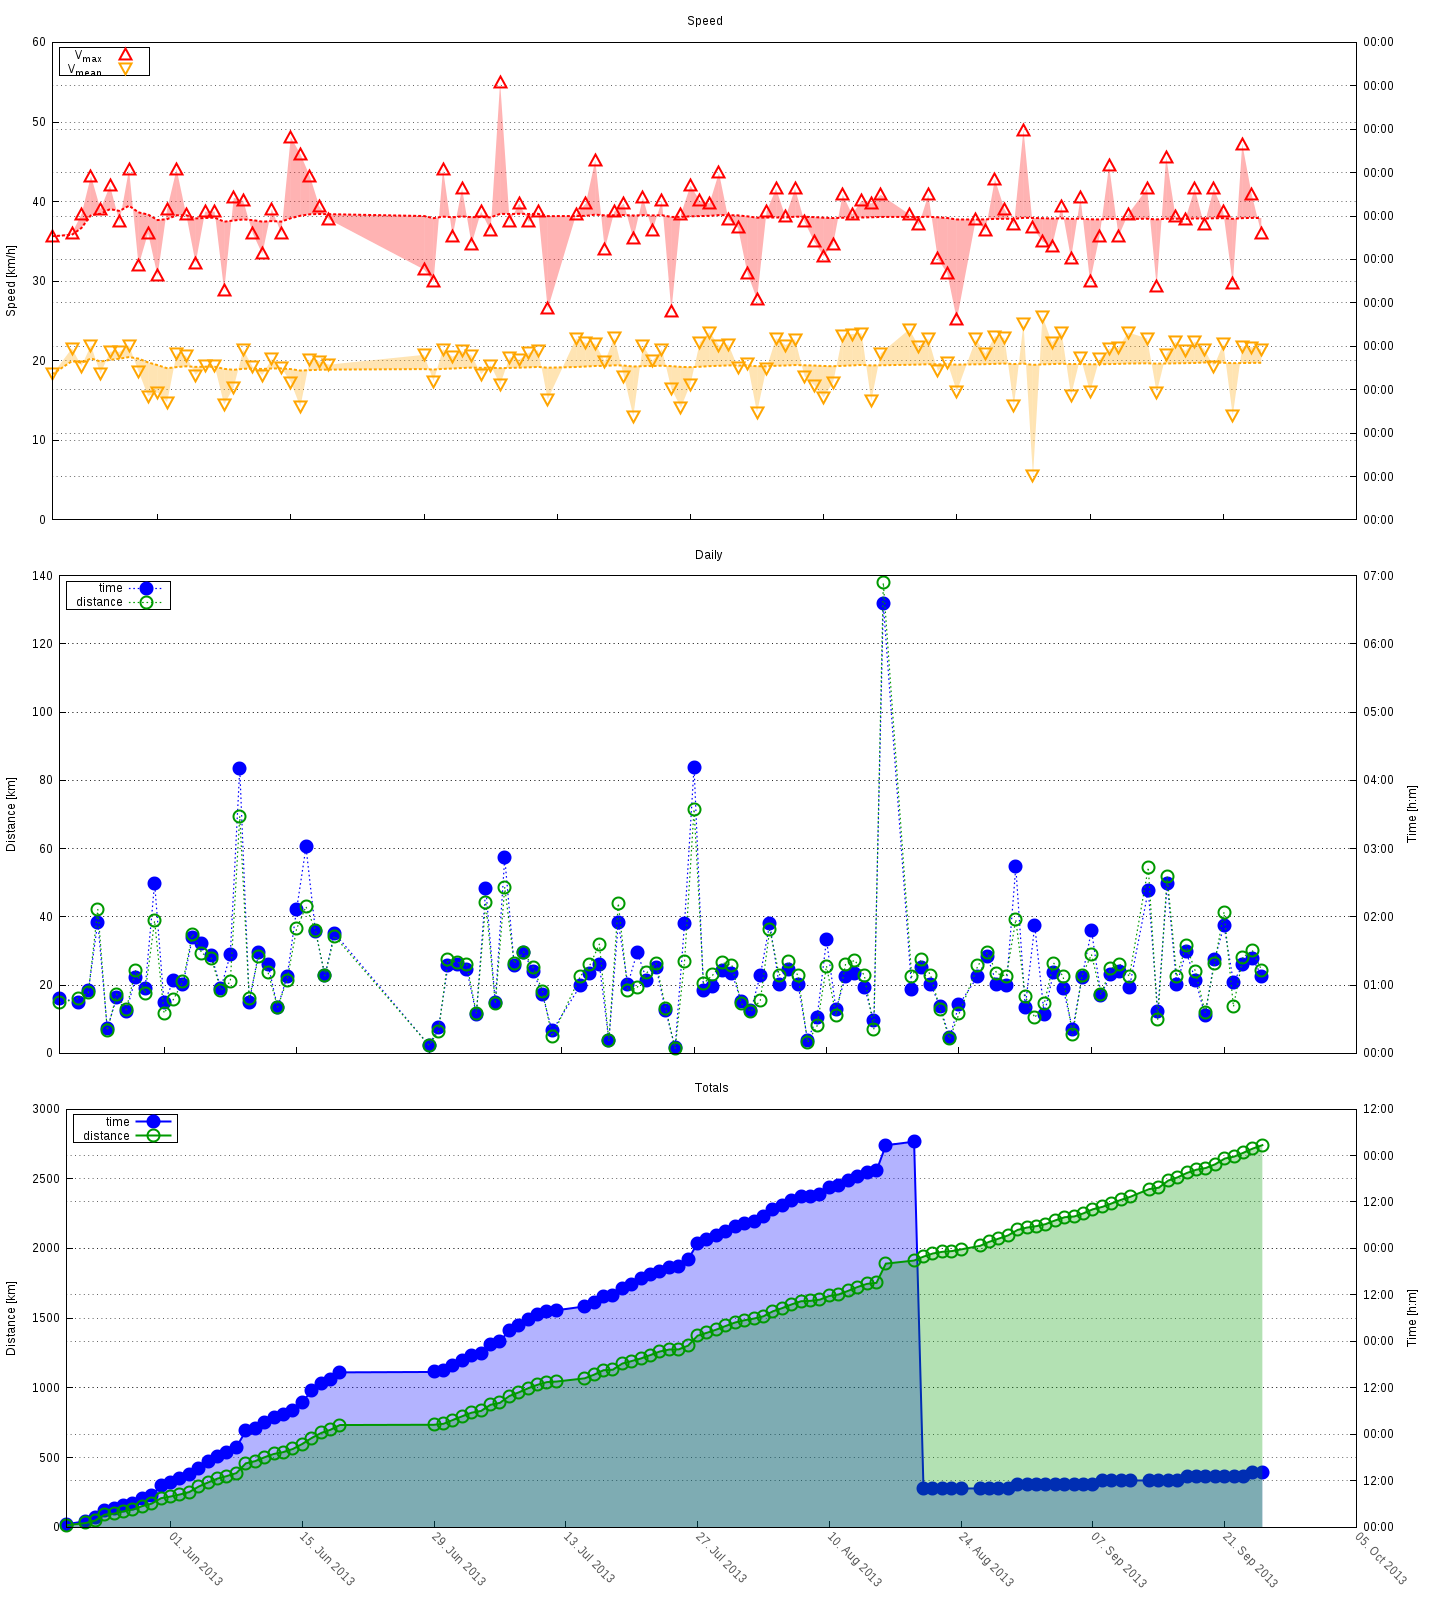

Data behind this chart, as committed beside it:
#date; km/day; time/day; V_mean; V_max; total km; total time
21.05.2013; 14.79; 00:48:20; 18.36; 35.65; 14; 00:48:00
23.05.2013; 16.14; 00:44:57; 21.55; 36; 30; 01:33:00
24.05.2013; 17.71; 00:55:00; 19.33; 38.4; 48; 02:28:00
25.05.2013; 42.15; 01:55:22; 21.92; 43.2; 90; 04:23:00
26.05.2013; 6.68; 00:21:54; 18.34; 39.06; 97; 04:45:00
27.05.2013; 17.24; 00:48:57; 21.15; 41.98; 114; 05:34:00
28.05.2013; 12.83; 00:36:29; 21.12; 37.44; 127; 06:11:00
29.05.2013; 24.29; 01:06:28; 21.93; 44.04; 151; 07:17:00
30.05.2013; 17.65; 00:56:50; 18.64; 32.00; 169; 08:14:00
31.05.2013; 38.79; 02:29:32; 15.56; 36.00; 208; 10:43:00
01.06.2013; 11.78; 00:44:12; 16.00; 30.68; 220; 11:28:00
02.06.2013; 15.81; 01:04:09; 14.79; 39.06; 235; 12:32:00
03.06.2013; 21.16; 01:00:45; 20.9; 44.04; 252; 13:33:00
04.06.2013; 34.95; 01:41:41; 20.62; 38.40; 292; 15:14:00
05.06.2013; 29.33; 01:36:40; 18.20; 32.27; 321; 16:51:00
06.06.2013; 27.83; 01:25:59; 19.42; 38.73; 349; 18:17:00
07.06.2013; 18.41; 00:57:07; 19.35; 38.73; 367; 19:14:00
08.06.2013; 20.94; 01:26:42; 14.49; 28.80; 388; 20:41:00
09.06.2013; 69.48; 04:10:12; 16.66; 40.47; 458; 24:51:00
10.06.2013; 15.99; 00:44:54; 21.38; 40.11; 474; 25:36:00
11.06.2013; 28.38; 01:28:33; 19.23; 36.00; 502; 27:04:00
12.06.2013; 23.61; 01:17:53; 18.19; 33.42; 526; 28:22:00
13.06.2013; 13.53; 00:40:11; 20.22; 39.06; 539; 29:02:00
14.06.2013; 21.47; 01:07:28; 19.10; 36.00; 561; 30:10:00
15.06.2013; 36.46; 02:06:12; 17.33; 48.08; 597; 32:16:00
16.06.2013; 42.98; 03:01:24; 14.21; 45.97; 640; 35:17:00
17.06.2013; 36.05; 01:47:25; 20.14; 43.20; 676; 37:05:00
18.06.2013; 22.72; 01:08:24; 19.94; 39.41; 699; 38:13:00
19.06.2013; 34.36; 01:45:43; 19.50; 37.75; 733; 39:59:00
29.06.2013; 2.33; 00:07:03; 20.73; 31.46; 735; 40:06:00
30.06.2013; 6.47; 00:22:17; 17.45; 29.95; 742; 40:29:00
01.07.2013; 27.44; 01:16:46; 21.45; 44.04; 769; 41:45:00
02.07.2013; 26.63; 01:17:58; 20.49; 35.65; 796; 43:03:00
03.07.2013; 25.92; 01:13:16; 21.22; 41.60; 822; 44:17:00
04.07.2013; 11.71; 00:34:01; 20.66; 34.66; 834; 44:51:00
05.07.2013; 44.22; 02:24:51; 18.32; 38.73; 878; 47:16:00
06.07.2013; 14.52; 00:44:49; 19.45; 36.34; 892; 48:00:00
07.07.2013; 48.65; 02:52:01; 16.97; 54.95; 941; 50:53:00
08.07.2013; 26.32; 01:17:19; 20.43; 37.44; 967; 52:10:00
09.07.2013; 29.69; 01:28:29; 20.14; 39.75; 997; 53:38:00
10.07.2013; 25.17; 01:11:57; 20.99; 37.44; 1022; 54:50:00
11.07.2013; 18.19; 00:51:13; 21.31; 38.73; 1041; 55:41:00
12.07.2013; 4.93; 00:19:34; 15.14; 26.50; 1045; 56:01:00
15.07.2013; 22.64; 00:59:32; 22.82; 38.40; 1068; 57:01:00
16.07.2013; 25.87; 01:09:50; 22.23; 39.75; 1094; 58:10:00
17.07.2013; 32:31; 01:17:38; 22.13; 45.18; 1126; 59:38:00
18.07.2013; 3.59; 00:11:21; 19.91; 34.03; 1130; 59:49:00
19.07.2013; 43.93; 01:55:10; 22.89; 38.73; 1174; 61:45:00
20.07.2013; 18.27; 01:00:41; 18.07; 39.75; 1192; 62:45:00
21.07.2013; 19.32; 01:28:58; 13.04; 35.32; 1211; 64:14:00
22.07.2013; 23.55; 01:04:25; 21.94; 40.47; 1235; 65:19:00
23.07.2013; 26.41; 01:15:31; 20:99; 36.34; 1261; 66.34:00
24.07.2013; 13.27; 00:37:09; 21.44; 40.11; 1275; 67:11:00
25.07.2013; 1.31; 00:05:09; 16.47; 26.24; 1276; 67:16:00
26.07.2013; 26.92; 01:54:28; 14.11; 38.40; 1303; 69:11:00
27.07.2013; 71.54; 04:11:36; 17.06; 41.98; 1374; 73:23:00
28.07.2013; 20.47; 00:55:01; 22.33; 40.11; 1395; 74:18:00
29.07.2013; 22.98; 00:58:24; 23.61; 39.75; 1418; 75:16:00
30.07.2013; 26.56; 01:12:47; 21.90; 43.61; 1444; 76:29:00
31.07.2013; 25.81; 01:10:19; 22.03; 37.75; 1469; 77:39:00
... 52 more rows
